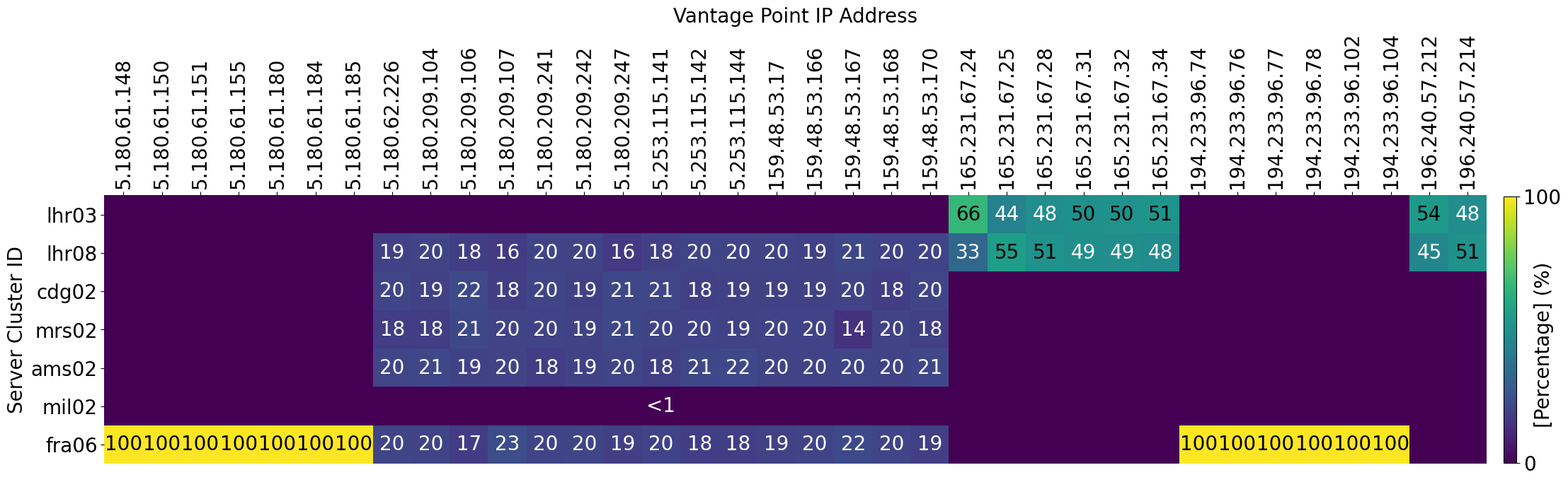

The script that saved this image:
from math import floor

import matplotlib.pyplot as plt

plt.rcParams.update(
    {
        "font.size": 20,
        "font.family": "Fira Code",
    }
)

title = ""
x_label = "Vantage Point IP Address"
y_label = "Server Cluster ID"
z_label = "[Percentage] (%)"
z_min, z_max = 0, 100
x_ticks = [
    "5.180.61.148",
    "5.180.61.150",
    "5.180.61.151",
    "5.180.61.155",
    "5.180.61.180",
    "5.180.61.184",
    "5.180.61.185",
    "5.180.62.226",
    "5.180.209.104",
    "5.180.209.106",
    "5.180.209.107",
    "5.180.209.241",
    "5.180.209.242",
    "5.180.209.247",
    "5.253.115.141",
    "5.253.115.142",
    "5.253.115.144",
    "159.48.53.17",
    "159.48.53.166",
    "159.48.53.167",
    "159.48.53.168",
    "159.48.53.170",
    "165.231.67.24",
    "165.231.67.25",
    "165.231.67.28",
    "165.231.67.31",
    "165.231.67.32",
    "165.231.67.34",
    "194.233.96.74",
    "194.233.96.76",
    "194.233.96.77",
    "194.233.96.78",
    "194.233.96.102",
    "194.233.96.104",
    "196.240.57.212",
    "196.240.57.214",
]
y_ticks = ["lhr03", "lhr08", "cdg02", "mrs02", "ams02", "mil02", "fra06"]
table = [
    [
        0,
        0,
        0,
        0,
        0,
        0,
        0,
        0,
        0,
        0,
        0,
        0,
        0,
        0,
        0,
        0,
        0,
        0,
        0,
        0,
        0,
        0,
        66.66666667,
        44.18604651,
        48.98758981,
        50.22727273,
        50.57034221,
        51.94805195,
        0,
        0,
        0,
        0,
        0,
        0,
        54.20168067,
        48.93882647,
    ],
    [
        0,
        0,
        0,
        0,
        0,
        0,
        0,
        19.23583663,
        20.32967033,
        18.64801865,
        16.82847896,
        20.42093288,
        20.6302521,
        16.76750216,
        18.97533207,
        20.84188912,
        20.67782068,
        20.45039562,
        19.35110081,
        21.73913043,
        20,
        20.23460411,
        33.33333333,
        55.81395349,
        51.01241019,
        49.77272727,
        49.42965779,
        48.05194805,
        0,
        0,
        0,
        0,
        0,
        0,
        45.79831933,
        51.06117353,
    ],
    [
        0,
        0,
        0,
        0,
        0,
        0,
        0,
        20.9486166,
        19.50549451,
        22.14452214,
        18.60841424,
        20.76222981,
        19.07563025,
        21.60760588,
        21.37887413,
        18.99383984,
        19.69111969,
        19.47656726,
        19.52491309,
        20.57971014,
        18.03278689,
        20.82111437,
        0,
        0,
        0,
        0,
        0,
        0,
        0,
        0,
        0,
        0,
        0,
        0,
        0,
        0,
    ],
    [
        0,
        0,
        0,
        0,
        0,
        0,
        0,
        18.05006588,
        18.13186813,
        21.79487179,
        20.38834951,
        20.02275313,
        19.74789916,
        21.6940363,
        20.55660974,
        20.12320329,
        19.17631918,
        20.14607425,
        20.1622248,
        14.7826087,
        20.49180328,
        18.76832845,
        0,
        0,
        0,
        0,
        0,
        0,
        0,
        0,
        0,
        0,
        0,
        0,
        0,
        0,
    ],
    [
        0,
        0,
        0,
        0,
        0,
        0,
        0,
        20.8168643,
        21.42857143,
        19.6969697,
        20.55016181,
        18.31626849,
        19.78991597,
        20.82973207,
        18.91208096,
        21.56057495,
        22.00772201,
        20.54169203,
        20.39397451,
        20.86956522,
        20.49180328,
        21.17302053,
        0,
        0,
        0,
        0,
        0,
        0,
        0,
        0,
        0,
        0,
        0,
        0,
        0,
        0,
    ],
    [
        0,
        0,
        0,
        0,
        0,
        0,
        0,
        0,
        0,
        0,
        0,
        0,
        0,
        0,
        0.06325110689,
        0,
        0,
        0,
        0,
        0,
        0,
        0,
        0,
        0,
        0,
        0,
        0,
        0,
        0,
        0,
        0,
        0,
        0,
        0,
        0,
        0,
    ],
    [
        100,
        100,
        100,
        100,
        100,
        100,
        100,
        20.9486166,
        20.6043956,
        17.71561772,
        23.62459547,
        20.4778157,
        20.75630252,
        19.1011236,
        20.11385199,
        18.48049281,
        18.44701845,
        19.38527085,
        20.56778679,
        22.02898551,
        20.98360656,
        19.00293255,
        0,
        0,
        0,
        0,
        0,
        0,
        100,
        100,
        100,
        100,
        100,
        100,
        0,
        0,
    ],
]


fig, ax = plt.subplots(figsize=(30, 10))

im = ax.imshow(table, vmin=z_min, vmax=z_max, cmap="viridis")

ax.set_title(title)
ax.set_xlabel(x_label, labelpad=10.0)
ax.xaxis.set_label_position("top")
ax.tick_params(top=True, labeltop=True, bottom=False, labelbottom=False)
ax.set_ylabel(y_label)
cbar = ax.figure.colorbar(
    im,
    ticks=[z_min, z_max],
    shrink=0.49,
    # label=z_label,
    pad=0.01,
)
cbar.ax.set_yticklabels([z_min, z_max])
cbar.ax.text(2.3, 15, z_label, rotation=90)

ax.set_xticks(range(len(x_ticks)), labels=x_ticks, rotation=90)
ax.set_yticks(range(len(y_ticks)), labels=y_ticks)

for i in range(len(y_ticks)):
    for j in range(len(x_ticks)):
        if table[i][j] == 0:
            continue
        text = f"{floor(table[i][j]):.0f}"
        if text == "0":
            text = "<1"
        textcolor = "w"
        if table[i][j] * 2 > z_min + z_max:
            textcolor = "k"
        ax.text(j, i, text, ha="center", va="center", color=textcolor)

ax.spines[:].set_visible(False)

plt.savefig(f"heatmap-vp-ip-cluster_k1006.png", bbox_inches="tight")
plt.close(fig)
